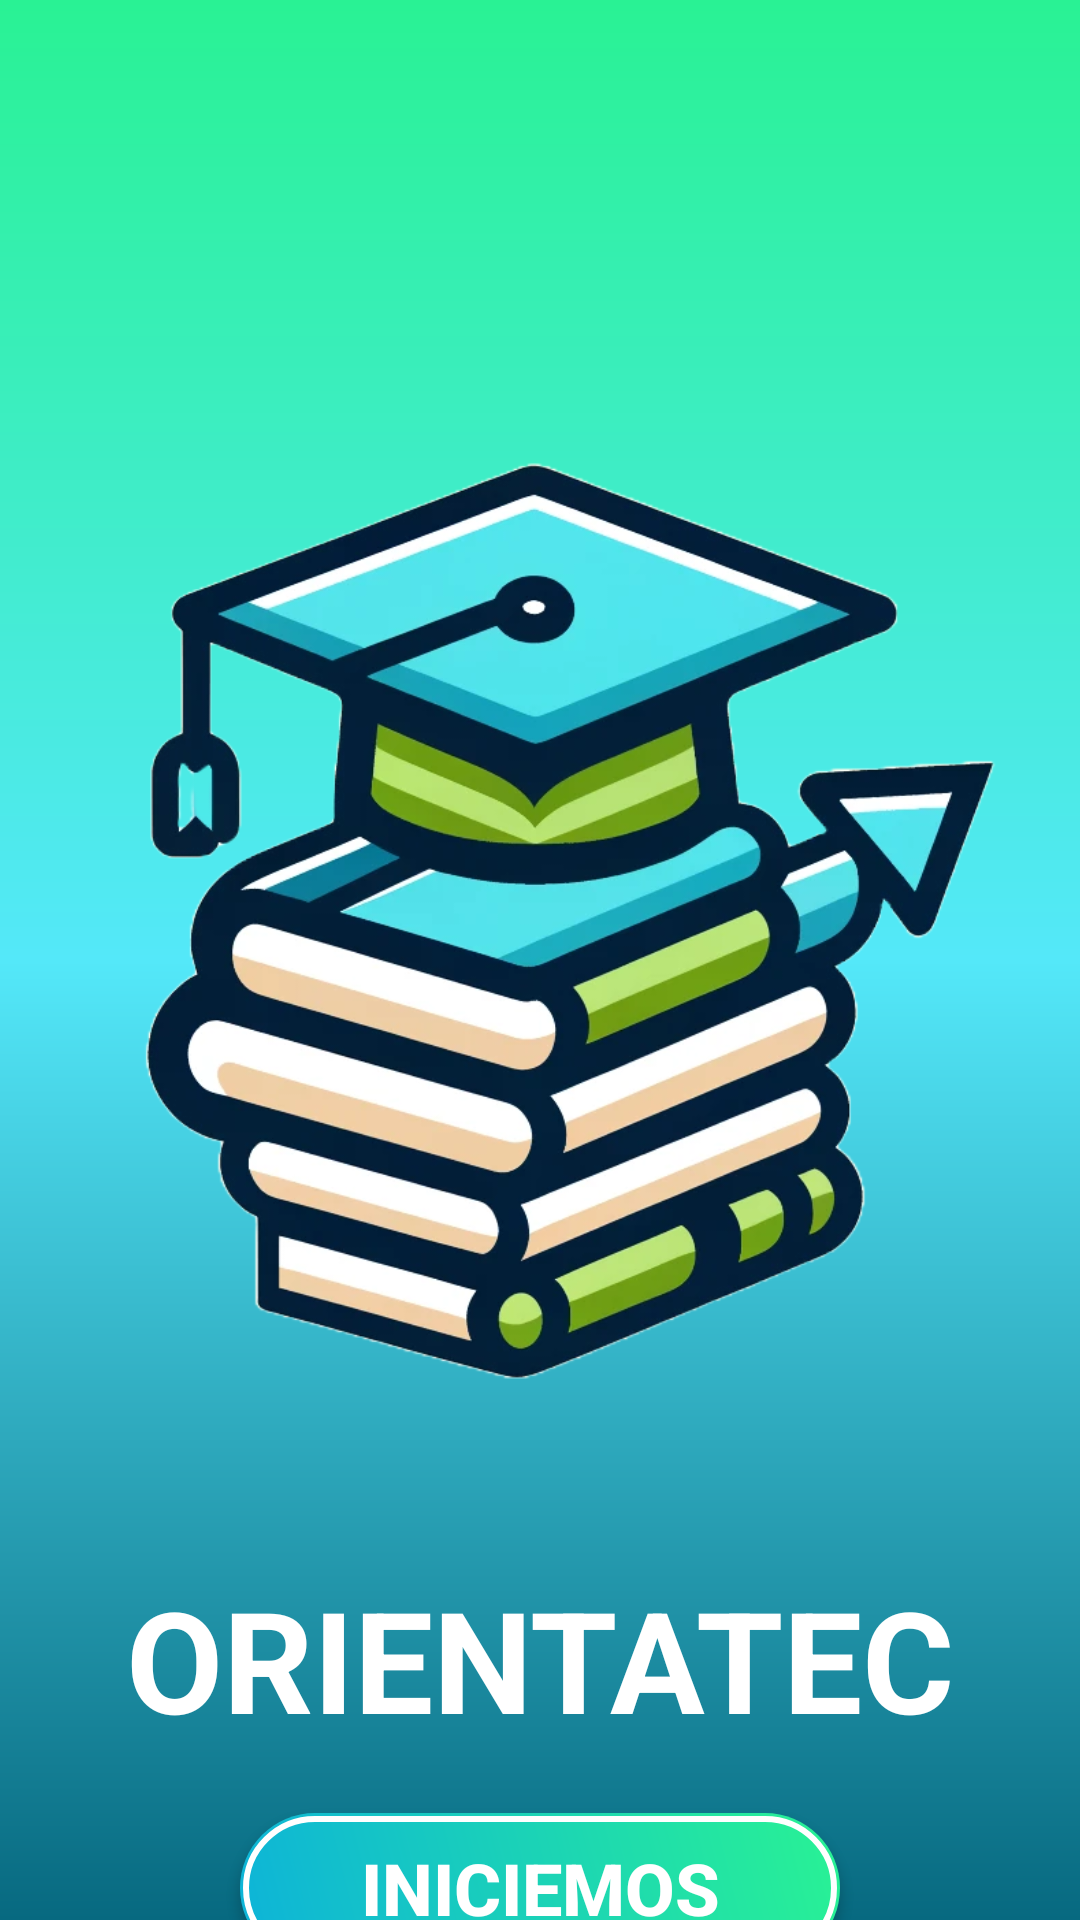

Here is an Android app screen rendered from its layout file. Give the layout XML and the strings, colors and styles it references.
<!-- AndroidManifest.xml: activity theme Theme.AppCompat.NoActionBar -->
<!-- res/layout/activity_bienvenida.xml -->
<?xml version="1.0" encoding="utf-8"?>
<androidx.constraintlayout.widget.ConstraintLayout xmlns:android="http://schemas.android.com/apk/res/android"
    xmlns:app="http://schemas.android.com/apk/res-auto"
    xmlns:tools="http://schemas.android.com/tools"
    android:id="@+id/main"
    android:layout_width="match_parent"
    android:layout_height="match_parent"
    android:background="@drawable/background_gradient"
    tools:context=".BienvenidaActivity">

    <ImageView
        android:id="@+id/logoImageView"
        android:layout_width="467dp"
        android:layout_height="497dp"
        android:layout_marginTop="56dp"
        android:contentDescription="Logo_aplicación"
        android:src="@drawable/logo"
        app:layout_constraintEnd_toEndOf="parent"
        app:layout_constraintStart_toStartOf="parent"
        app:layout_constraintTop_toTopOf="parent"
        tools:ignore="HardcodedText" />

    <TextView
        android:id="@+id/orientatecTextView"
        android:layout_width="wrap_content"
        android:layout_height="wrap_content"
        android:layout_marginTop="20dp"
    android:text="ORIENTATEC"
    android:textColor="#FFFFFF"
    android:textSize="47sp"
    android:textStyle="bold"
    app:layout_constraintBottom_toBottomOf="@+id/logoImageView"
    app:layout_constraintEnd_toEndOf="parent"
    app:layout_constraintStart_toStartOf="parent"
    app:layout_constraintTop_toBottomOf="@+id/logoImageView"
    app:layout_constraintVertical_bias="0.0" />

    <Button
        android:id="@+id/startButton"
        android:layout_width="200dp"
        android:layout_height="50dp"
        android:layout_marginTop="20dp"
    android:background="@drawable/background_gradient_button"
    android:gravity="center"
    android:text="Iniciemos"
    android:textColor="#FFFFFF"
    android:textSize="24sp"
    android:textStyle="bold"
    app:layout_constraintTop_toBottomOf="@+id/orientatecTextView"
    app:layout_constraintEnd_toEndOf="parent"
    app:layout_constraintStart_toStartOf="parent"
    tools:ignore="MissingConstraints" />
</androidx.constraintlayout.widget.ConstraintLayout>
<!-- resources referenced by this layout -->
<resources>
  <!-- drawable background_gradient (drawable) -->
  <?xml version="1.0" encoding="utf-8"?>
  <layer-list xmlns:android="http://schemas.android.com/apk/res/android">
      <item>
          <shape android:shape="rectangle">
              <gradient
                  android:startColor="#076980"
              android:centerColor="#54E8F9"
                  android:endColor="#29F294"
              android:angle="90" />
  
          </shape>
      </item>
  
  
  </layer-list>
  <!-- drawable background_gradient_button (drawable) -->
  <layer-list xmlns:android="http://schemas.android.com/apk/res/android">
      
      <item>
          <shape android:shape="rectangle">
              <gradient
                  android:startColor="#0DB3D9"
                  android:endColor="#29F294"
                  android:angle="45"/>
              <corners android:radius="30dp"/>
          </shape>
      </item>
  
      
      <item android:top="1dp" android:right="1dp" android:left="1dp" android:bottom="1dp">
          <shape
              android:layout_width="wrap_content"
              android:layout_height="match_parent"
              android:shape="rectangle">
              <solid android:color="#00000000" /> 
              <stroke
                  android:width="2dp"
                  android:color="#FFFFFF" /> 
              <corners android:radius="30dp" />   
              <gradient
                  android:startColor="#0DB3D9"
                  android:endColor="#29F294"
                  android:angle="45"/>
              <corners android:radius="30dp"/>
          </shape>
      </item>
  </layer-list>
  <!-- drawable logo: png bitmap (drawable, 335919 bytes) -->
</resources>
